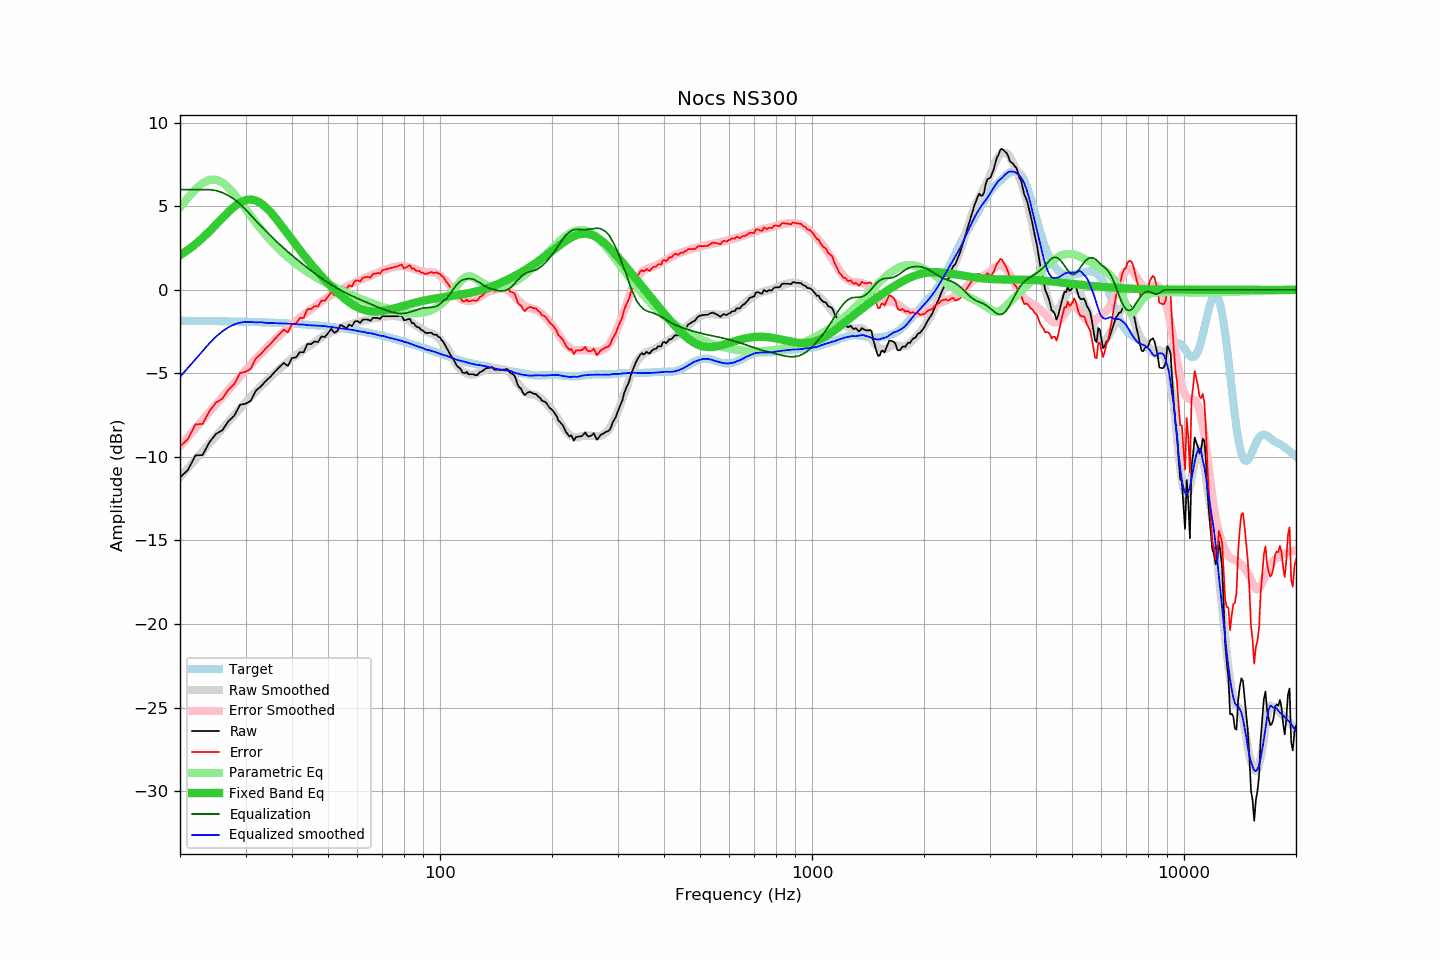

Values plotted in this chart, from the file beside it:
frequency, raw, error, smoothed, error_smoothed, equalization, parametric_eq, equalized_raw, equalized_smoothed, target
20, -11.22, -9.37, -11.20, -9.35, 6.00, 2.07, -5.22, -5.20, -1.85
21, -10.79, -8.93, -10.67, -8.81, 6.00, 2.38, -4.79, -4.67, -1.85
22, -9.91, -8.05, -10.16, -8.30, 6.00, 2.73, -3.91, -4.16, -1.86
23, -9.89, -8.03, -9.67, -7.80, 6.00, 3.11, -3.89, -3.67, -1.86
24, -9.12, -7.25, -9.19, -7.32, 6.00, 3.50, -3.12, -3.19, -1.87
25, -8.62, -6.74, -8.74, -6.86, 5.94, 3.90, -2.68, -2.80, -1.87
26, -8.40, -6.52, -8.30, -6.41, 5.82, 4.30, -2.58, -2.48, -1.88
27, -7.86, -5.97, -7.88, -5.99, 5.64, 4.67, -2.21, -2.24, -1.89
28, -7.53, -5.63, -7.48, -5.58, 5.42, 4.99, -2.11, -2.07, -1.89
29, -6.88, -4.98, -7.10, -5.19, 5.14, 5.23, -1.74, -1.96, -1.90
30, -6.82, -4.91, -6.74, -4.82, 4.82, 5.37, -2.00, -1.92, -1.91
31, -6.64, -4.72, -6.39, -4.47, 4.47, 5.41, -2.17, -1.92, -1.92
32, -6.03, -4.10, -6.08, -4.13, 4.13, 5.34, -1.89, -1.95, -1.93
33, -5.78, -3.84, -5.76, -3.82, 3.82, 5.18, -1.96, -1.93, -1.94
34, -5.46, -3.51, -5.50, -3.53, 3.53, 4.95, -1.93, -1.98, -1.95
35, -5.20, -3.24, -5.23, -3.25, 3.25, 4.66, -1.95, -1.99, -1.96
36, -4.90, -2.93, -4.97, -2.98, 2.98, 4.34, -1.91, -1.99, -1.97
37, -4.63, -2.65, -4.73, -2.73, 2.73, 4.00, -1.89, -2.00, -1.98
38, -4.38, -2.39, -4.52, -2.50, 2.50, 3.66, -1.88, -2.02, -1.99
39, -4.55, -2.54, -4.31, -2.28, 2.28, 3.33, -2.27, -2.03, -2.01
40, -4.08, -2.06, -4.10, -2.07, 2.07, 3.00, -2.01, -2.03, -2.02
41, -4.05, -2.01, -3.92, -1.87, 1.87, 2.68, -2.18, -2.05, -2.03
42, -3.73, -1.68, -3.75, -1.68, 1.68, 2.38, -2.05, -2.07, -2.05
43, -3.74, -1.67, -3.58, -1.50, 1.50, 2.09, -2.24, -2.08, -2.06
44, -3.24, -1.16, -3.43, -1.32, 1.32, 1.81, -1.91, -2.11, -2.08
45, -3.25, -1.15, -3.28, -1.16, 1.16, 1.55, -2.09, -2.12, -2.10
46, -3.09, -0.97, -3.13, -1.00, 1.00, 1.30, -2.09, -2.13, -2.12
47, -3.13, -0.99, -2.99, -0.84, 0.84, 1.06, -2.28, -2.15, -2.13
48, -2.79, -0.63, -2.85, -0.70, 0.70, 0.83, -2.09, -2.15, -2.15
49, -2.83, -0.65, -2.73, -0.56, 0.56, 0.61, -2.27, -2.17, -2.17
50, -2.60, -0.40, -2.64, -0.43, 0.43, 0.40, -2.17, -2.21, -2.20
51, -2.34, -0.12, -2.53, -0.31, 0.31, 0.20, -2.03, -2.22, -2.22
52, -2.57, -0.33, -2.45, -0.19, 0.19, 0.02, -2.37, -2.25, -2.24
53, -2.46, -0.20, -2.36, -0.09, 0.09, -0.16, -2.37, -2.27, -2.26
54, -2.10, 0.19, -2.30, 0.01, -0.01, -0.32, -2.11, -2.31, -2.29
55, -2.18, 0.13, -2.21, 0.11, -0.11, -0.48, -2.29, -2.32, -2.31
56, -2.30, 0.04, -2.14, 0.20, -0.20, -0.62, -2.50, -2.34, -2.33
57, -2.08, 0.28, -2.08, 0.28, -0.28, -0.74, -2.36, -2.37, -2.36
58, -2.18, 0.21, -2.04, 0.36, -0.36, -0.86, -2.54, -2.40, -2.39
59, -1.89, 0.53, -1.98, 0.44, -0.44, -0.96, -2.33, -2.42, -2.41
60, -1.87, 0.57, -1.94, 0.52, -0.52, -1.04, -2.38, -2.46, -2.44
61, -1.98, 0.49, -1.90, 0.59, -0.59, -1.12, -2.56, -2.49, -2.47
62, -1.78, 0.72, -1.85, 0.66, -0.66, -1.18, -2.43, -2.51, -2.50
63, -1.78, 0.75, -1.82, 0.72, -0.72, -1.22, -2.50, -2.54, -2.53
64, -1.78, 0.78, -1.79, 0.79, -0.79, -1.26, -2.57, -2.58, -2.56
65, -1.86, 0.73, -1.74, 0.85, -0.85, -1.28, -2.71, -2.60, -2.59
66, -1.68, 0.94, -1.71, 0.91, -0.91, -1.29, -2.59, -2.62, -2.62
67, -1.68, 0.98, -1.69, 0.97, -0.97, -1.30, -2.65, -2.66, -2.65
68, -1.68, 1.01, -1.66, 1.03, -1.03, -1.29, -2.71, -2.70, -2.69
69, -1.74, 0.98, -1.65, 1.09, -1.09, -1.28, -2.83, -2.74, -2.72
70, -1.58, 1.17, -1.62, 1.14, -1.14, -1.26, -2.72, -2.76, -2.75
71, -1.58, 1.21, -1.59, 1.19, -1.19, -1.24, -2.77, -2.78, -2.79
72, -1.58, 1.24, -1.59, 1.24, -1.24, -1.21, -2.82, -2.83, -2.82
73, -1.58, 1.28, -1.58, 1.29, -1.29, -1.19, -2.86, -2.87, -2.85
74, -1.58, 1.31, -1.57, 1.33, -1.33, -1.15, -2.90, -2.89, -2.89
75, -1.58, 1.35, -1.57, 1.36, -1.36, -1.12, -2.94, -2.92, -2.92
76, -1.58, 1.38, -1.58, 1.38, -1.38, -1.09, -2.96, -2.96, -2.96
77, -1.58, 1.42, -1.59, 1.40, -1.40, -1.05, -2.98, -2.99, -3.00
78, -1.55, 1.48, -1.61, 1.42, -1.42, -1.02, -2.96, -3.03, -3.03
79, -1.57, 1.50, -1.64, 1.42, -1.42, -0.98, -2.98, -3.06, -3.07
... 553 more rows
